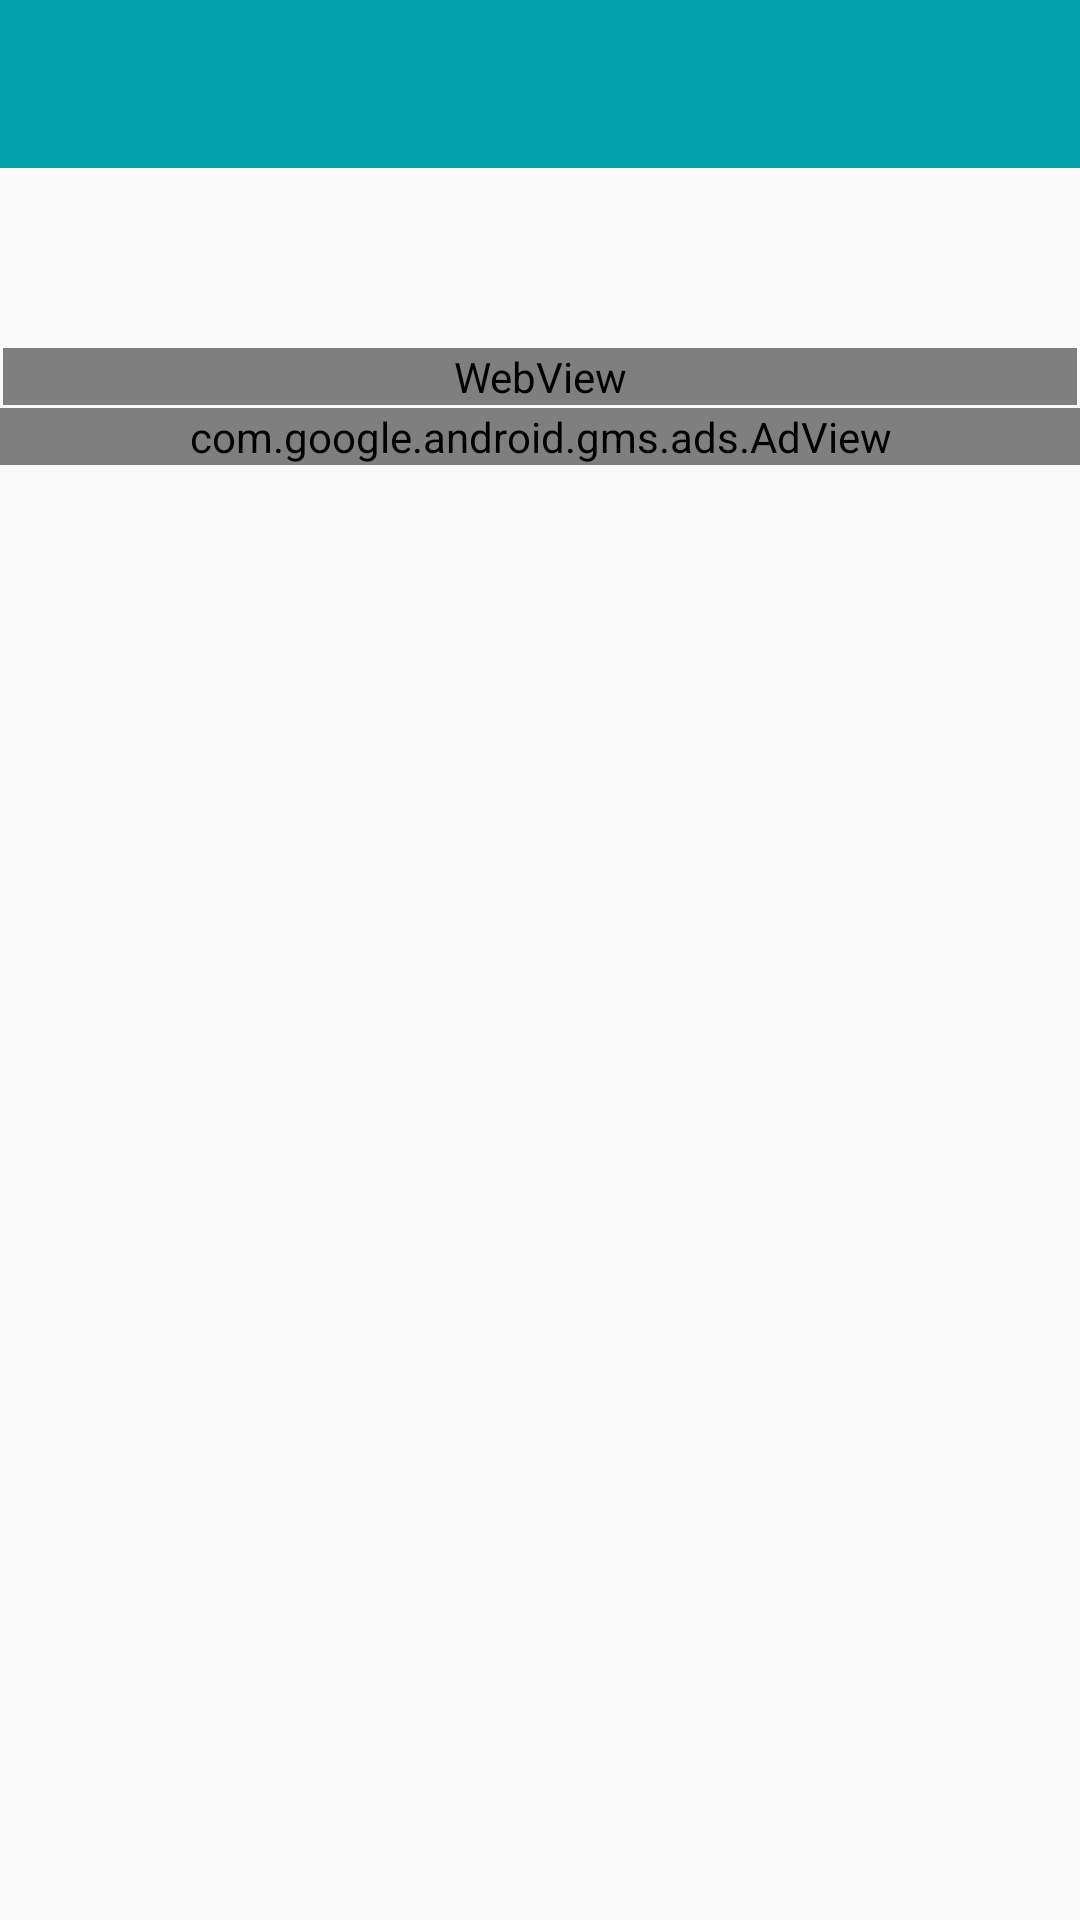

The Android layout XML behind this screen, and the referenced resources:
<!-- AndroidManifest.xml: application theme AppTheme -->
<!-- res/layout/activity_viewfeeditem.xml -->
<?xml version="1.0" encoding="utf-8"?>
<LinearLayout xmlns:android="http://schemas.android.com/apk/res/android"
    android:layout_width="match_parent"
    android:layout_height="match_parent"
    android:fitsSystemWindows="true"
    android:orientation="vertical">

    <android.support.v7.widget.Toolbar xmlns:app="http://schemas.android.com/apk/res-auto"
        android:id="@+id/toolbar"
        android:layout_width="match_parent"
        android:layout_height="56dp"
        android:background="@color/colorPrimary"
        app:theme="@style/ToolbarTheme"
        app:titleTextAppearance="@style/ToolbarTheme.TitleText" />

    <ScrollView
        android:layout_width="match_parent"
        android:layout_height="match_parent">

        <LinearLayout
            android:layout_width="match_parent"
            android:layout_height="match_parent"
            android:orientation="vertical">

            <TextView
                android:id="@+id/textTitle"
                android:layout_width="match_parent"
                android:layout_height="wrap_content"
                android:gravity="center_horizontal"
                android:paddingBottom="16dp"
                android:paddingLeft="4dp"
                android:paddingRight="4dp"
                android:paddingTop="16dp"
                android:textSize="20dp" />

            <WebView
                android:id="@+id/webContent"
                android:layout_width="match_parent"
                android:layout_height="match_parent"
                android:layout_margin="1dp"
                android:background="#FFFFFF"
                android:scrollbars="none" />

            <com.google.android.gms.ads.AdView xmlns:ads="http://schemas.android.com/apk/res-auto"
                android:id="@+id/adView"
                android:layout_width="match_parent"
                android:layout_height="wrap_content"
                ads:adSize="BANNER"
                ads:adUnitId="ca-app-pub-9043113528349246/7548916426" />

        </LinearLayout>
    </ScrollView>
</LinearLayout>
<!-- resources referenced by this layout -->
<resources>
  <color name="colorPrimary">#00A3AB</color>
  <style name="ToolbarTheme" parent="Theme.AppCompat">
          <item name="android:background">@color/colorPrimary</item>
          <item name="titleTextAppearance">@style/ToolbarTheme.TitleText</item>
      </style>
  <style name="ToolbarTheme.TitleText">
          <item name="android:textColor">#FFFFFF</item>
          <item name="android:textSize">18sp</item>
      </style>
  <style name="AppTheme" parent="Theme.AppCompat.Light">
          <item name="windowActionBar">false</item>
          <item name="windowNoTitle">true</item>
          <item name="colorPrimary">@color/colorPrimary</item>
          <item name="colorPrimaryDark">@color/colorPrimaryDark</item>
      </style>
  <color name="colorPrimaryDark">#00676C</color>
</resources>
